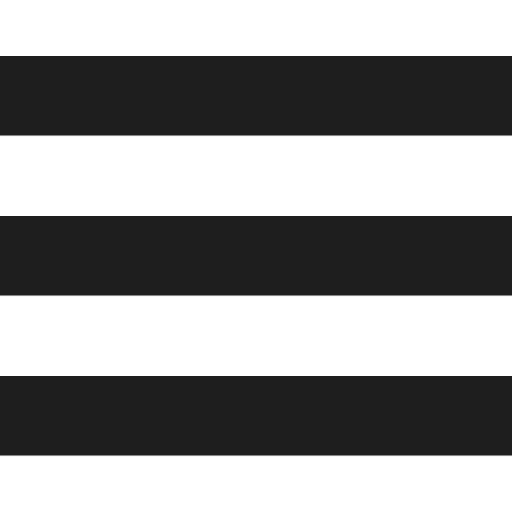
t = 0.00 s
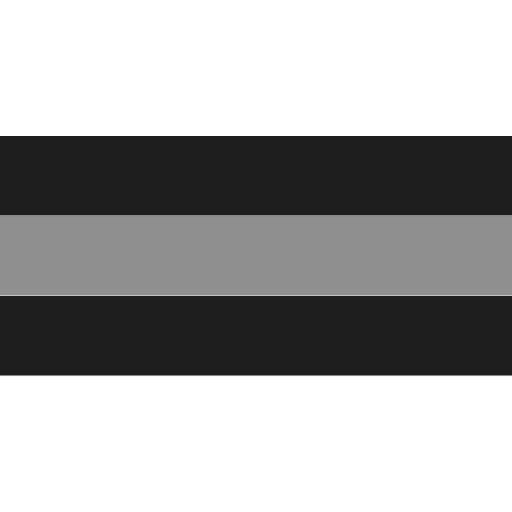
t = 0.13 s
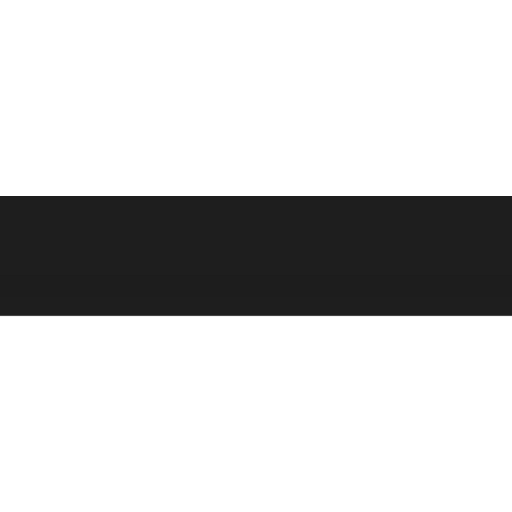
t = 0.19 s
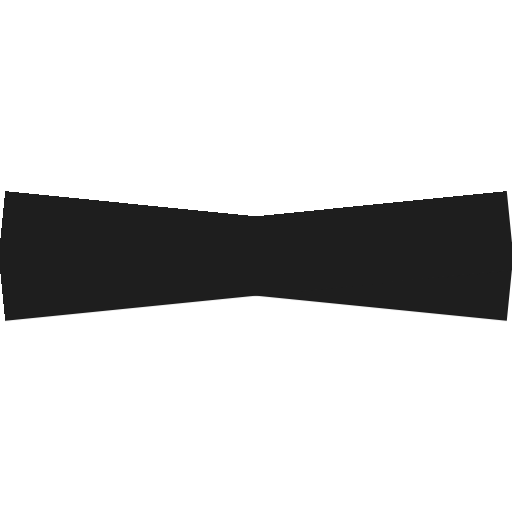
t = 0.31 s
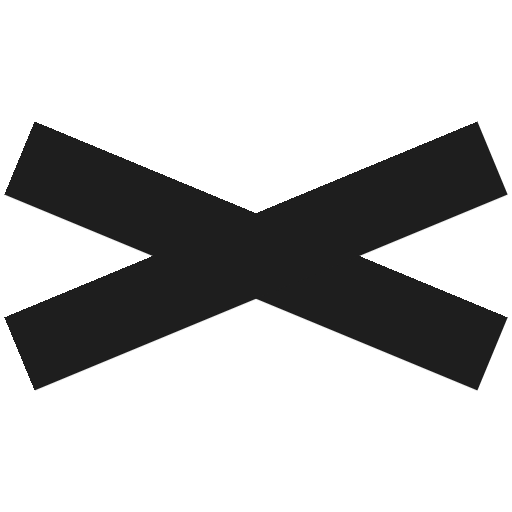
t = 0.38 s
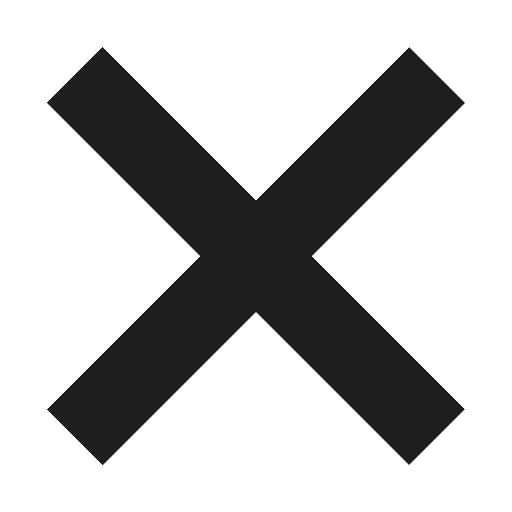
t = 0.50 s

The animated SVG that drew these frames (rendered in a browser with its animation timeline set to each time). Animation: 5 CSS @keyframes rules; one cycle of 0.50 s.

<svg id="eRkF6oTPKAl1" xmlns="http://www.w3.org/2000/svg" xmlns:xlink="http://www.w3.org/1999/xlink" viewBox="0 0 64 64" shape-rendering="geometricPrecision" text-rendering="geometricPrecision">
<style><![CDATA[
#eRkF6oTPKAl2_to {animation: eRkF6oTPKAl2_to__to 500ms linear 1 normal forwards}@keyframes eRkF6oTPKAl2_to__to { 0% {transform: translate(32.000006px,52px);animation-timing-function: cubic-bezier(0.42,0,0.58,1)} 50% {transform: translate(32.000006px,31.999999px)} 100% {transform: translate(32.000006px,31.999999px)}} #eRkF6oTPKAl2_tr {animation: eRkF6oTPKAl2_tr__tr 500ms linear 1 normal forwards}@keyframes eRkF6oTPKAl2_tr__tr { 0% {transform: rotate(0deg)} 50% {transform: rotate(0deg);animation-timing-function: cubic-bezier(0.42,0,0.58,1)} 100% {transform: rotate(45deg)}} #eRkF6oTPKAl3 {animation: eRkF6oTPKAl3_c_o 500ms linear 1 normal forwards}@keyframes eRkF6oTPKAl3_c_o { 0% {opacity: 1;animation-timing-function: cubic-bezier(0.42,0,0.58,1)} 50% {opacity: 0} 100% {opacity: 0}} #eRkF6oTPKAl4_to {animation: eRkF6oTPKAl4_to__to 500ms linear 1 normal forwards}@keyframes eRkF6oTPKAl4_to__to { 0% {transform: translate(32px,12px);animation-timing-function: cubic-bezier(0.42,0,0.58,1)} 50% {transform: translate(32px,31.999999px)} 100% {transform: translate(32px,31.999999px)}} #eRkF6oTPKAl4_tr {animation: eRkF6oTPKAl4_tr__tr 500ms linear 1 normal forwards}@keyframes eRkF6oTPKAl4_tr__tr { 0% {transform: rotate(0deg)} 50% {transform: rotate(0deg);animation-timing-function: cubic-bezier(0.42,0,0.58,1)} 100% {transform: rotate(-45deg)}}
]]></style>
<g id="eRkF6oTPKAl2_to" transform="translate(32.000006,52)"><g id="eRkF6oTPKAl2_tr" transform="rotate(0)"><rect width="41.971528" height="7.906359" rx="0" ry="0" transform="scale(1.524843,1.25) translate(-20.985764,-3.953179)" fill="#1e1e1e" stroke-width="0"/></g></g><rect id="eRkF6oTPKAl3" width="41.971528" height="7.906359" rx="0" ry="0" transform="matrix(1.524843 0 0 1.25 0.00001 27.058525)" fill="#1e1e1e" stroke-width="0"/><g id="eRkF6oTPKAl4_to" transform="translate(32,12)"><g id="eRkF6oTPKAl4_tr" transform="rotate(0)"><rect width="41.971528" height="7.906359" rx="0" ry="0" transform="scale(1.524843,1.25) translate(-20.985764,-3.953179)" fill="#1e1e1e" stroke-width="0"/></g></g></svg>
